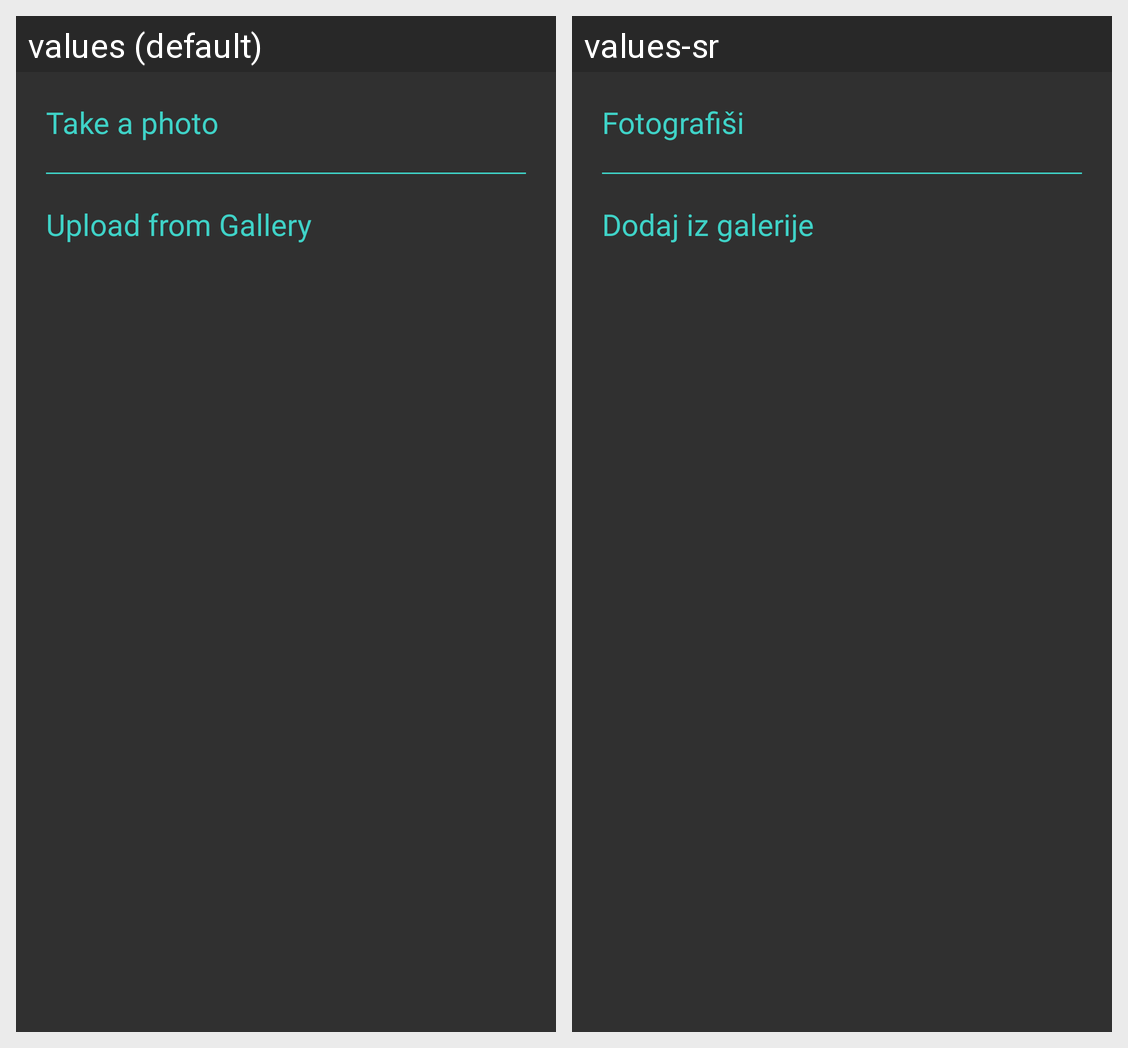

For this localized Android screen grid, give each drawn string resource with its value in every locale shown.
Android screen res/layout/dialog_camera.xml rendered under 2 locales, left to right: values (default), values-sr. Device: Nexus 5 (rendered at 1080×1920; each locale shown at half size, 540×960, under a caption strip naming it); theme Theme.AppCompat.NoActionBar.
Strings drawn on this screen, with the default value and each locale's value (text and hints the layout hard-codes, and strings that could not be matched under every locale, appear in the picture but are not listed):

take_a_photo
  values: Take a photo
  values-sr: Fotografiši

upload_from_gallery
  values: Upload from Gallery
  values-sr: Dodaj iz galerije
